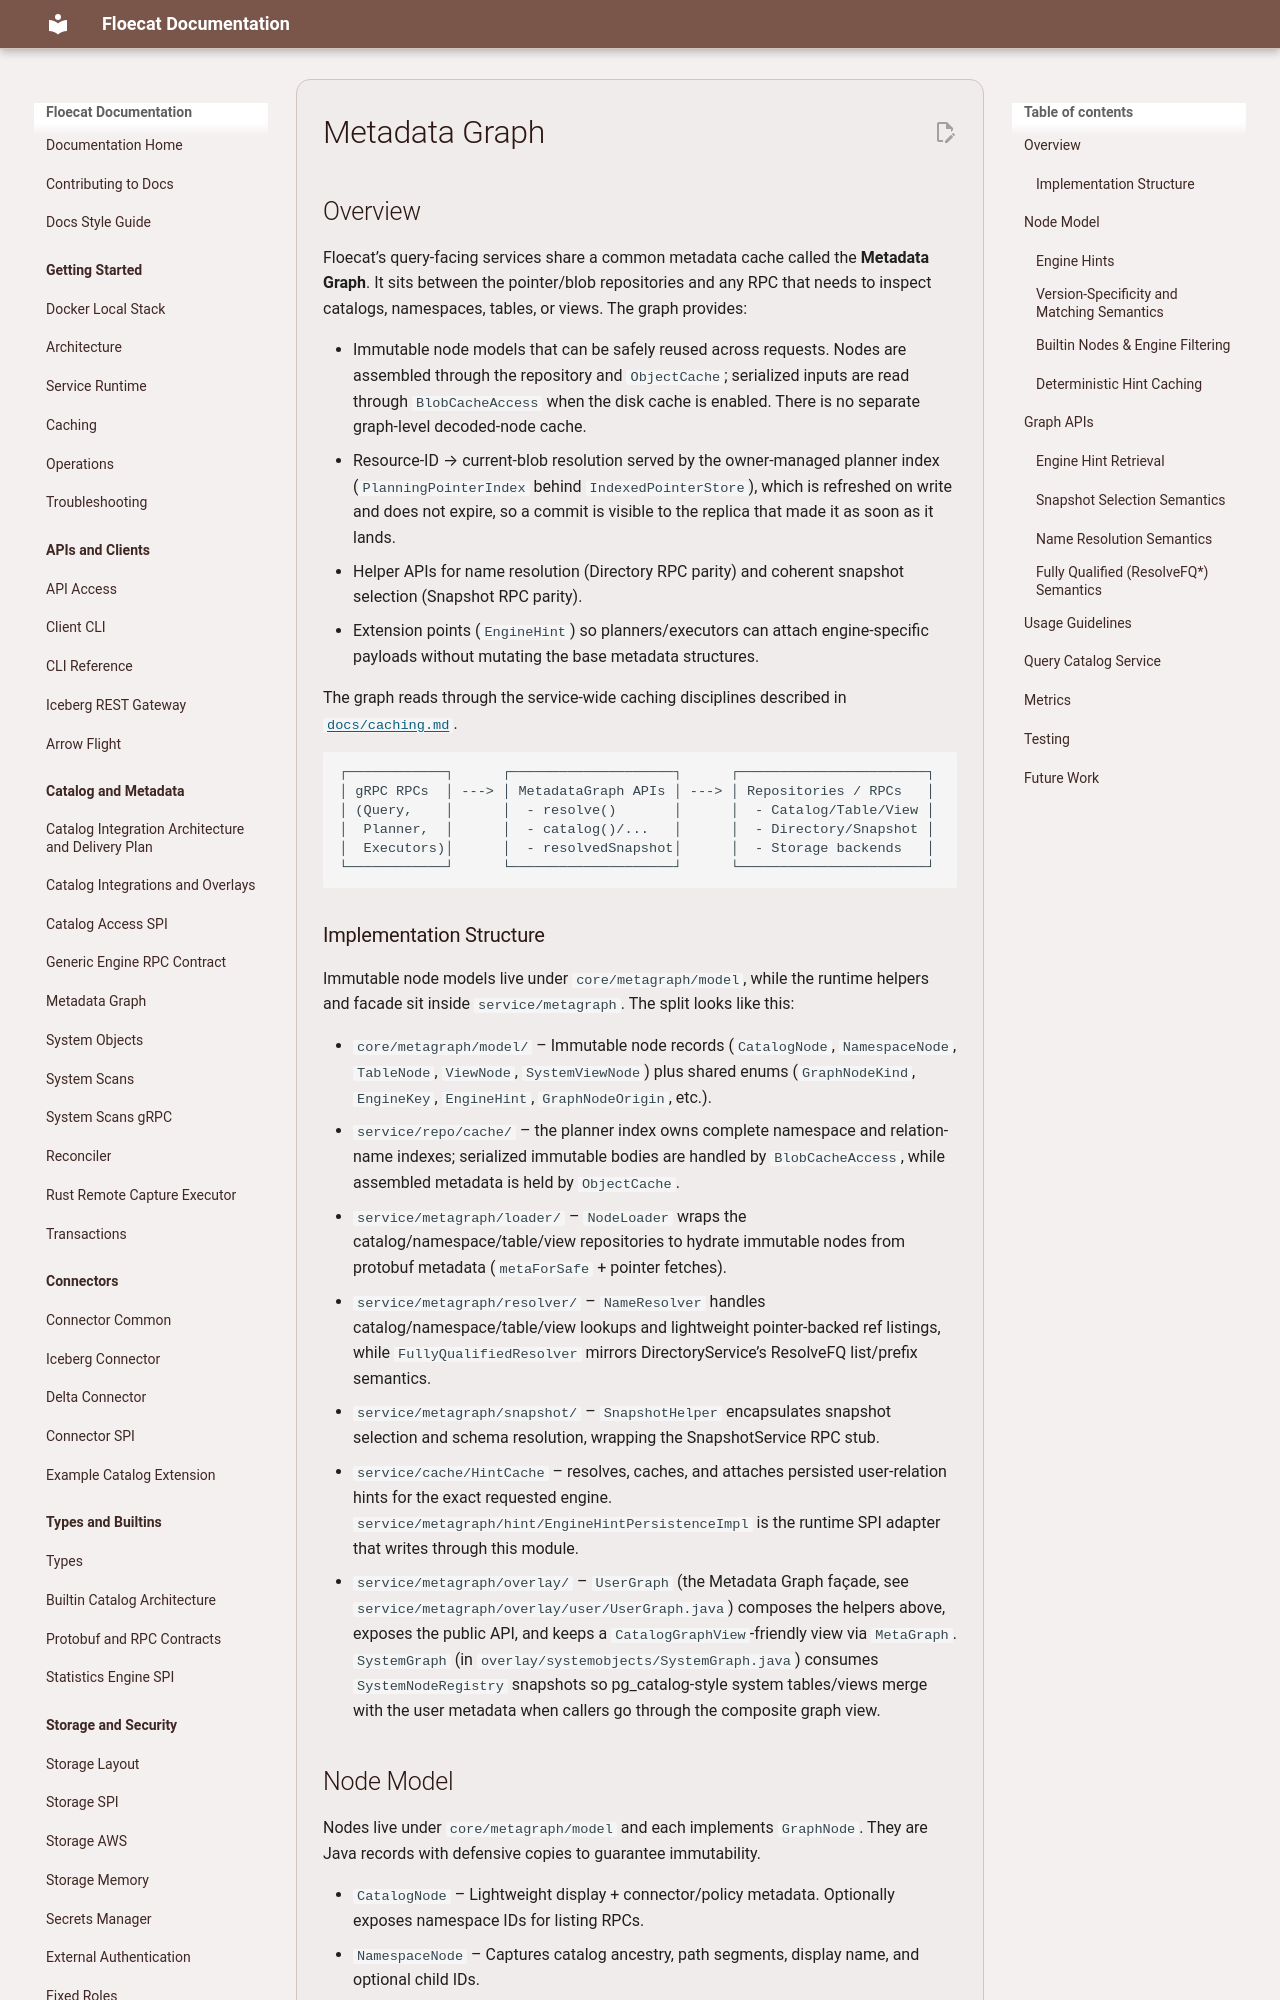

repository: eng-floe/floecat · page: documentation/metadata-graph/index.html · generator: mkdocs

# Metadata Graph

## Overview
Floecat’s query-facing services share a common metadata cache called the **Metadata Graph**. It sits
between the pointer/blob repositories and any RPC that needs to inspect catalogs, namespaces, tables,
or views. The graph provides:

- Immutable node models that can be safely reused across requests. Nodes are assembled through the
  repository and `ObjectCache`; serialized inputs are read through `BlobCacheAccess` when the disk
  cache is enabled. There is no separate graph-level decoded-node cache.
- Resource-ID → current-blob resolution served by the owner-managed planner index
  (`PlanningPointerIndex` behind `IndexedPointerStore`), which
  is refreshed on write and does not expire, so a commit is visible to the replica that made it as
  soon as it lands.
- Helper APIs for name resolution (Directory RPC parity) and coherent snapshot selection (Snapshot RPC parity).
- Extension points (`EngineHint`) so planners/executors can attach engine-specific payloads without
  mutating the base metadata structures.

The graph reads through the service-wide caching disciplines described in
[`docs/caching.md`](caching.md).

```
┌────────────┐      ┌────────────────────┐      ┌───────────────────────┐
│ gRPC RPCs  │ ---> │ MetadataGraph APIs │ ---> │ Repositories / RPCs   │
│ (Query,    │      │  - resolve()       │      │  - Catalog/Table/View │
│  Planner,  │      │  - catalog()/...   │      │  - Directory/Snapshot │
│  Executors)│      │  - resolvedSnapshot│      │  - Storage backends   │
└────────────┘      └────────────────────┘      └───────────────────────┘
```

### Implementation Structure
Immutable node models live under `core/metagraph/model`, while the runtime helpers and
facade sit inside `service/metagraph`. The split looks like this:

- `core/metagraph/model/` – Immutable node records (`CatalogNode`, `NamespaceNode`, `TableNode`,
  `ViewNode`, `SystemViewNode`) plus shared enums (`GraphNodeKind`, `EngineKey`, `EngineHint`,
  `GraphNodeOrigin`, etc.).
- `service/repo/cache/` – the planner index owns complete namespace and relation-name indexes;
  serialized immutable bodies are handled by `BlobCacheAccess`, while assembled metadata is held
  by `ObjectCache`.
- `service/metagraph/loader/` – `NodeLoader` wraps the catalog/namespace/table/view repositories to
  hydrate immutable nodes from protobuf metadata (`metaForSafe` + pointer fetches).
- `service/metagraph/resolver/` – `NameResolver` handles catalog/namespace/table/view lookups and
  lightweight pointer-backed ref listings, while `FullyQualifiedResolver` mirrors
  DirectoryService’s ResolveFQ list/prefix semantics.
- `service/metagraph/snapshot/` – `SnapshotHelper` encapsulates snapshot selection and schema resolution,
  wrapping the SnapshotService RPC stub.
- `service/cache/HintCache` – resolves, caches, and attaches persisted user-relation hints for the
  exact requested engine. `service/metagraph/hint/EngineHintPersistenceImpl` is the runtime SPI
  adapter that writes through this module.
- `service/metagraph/overlay/` – `UserGraph` (the Metadata Graph façade, see
  `service/metagraph/overlay/user/UserGraph.java`) composes the helpers above, exposes the public API,
  and keeps a `CatalogGraphView`-friendly view via `MetaGraph`. `SystemGraph` (in
  `overlay/systemobjects/SystemGraph.java`) consumes `SystemNodeRegistry` snapshots so pg_catalog-style
  system tables/views merge with the user metadata when callers go through the composite graph view.
